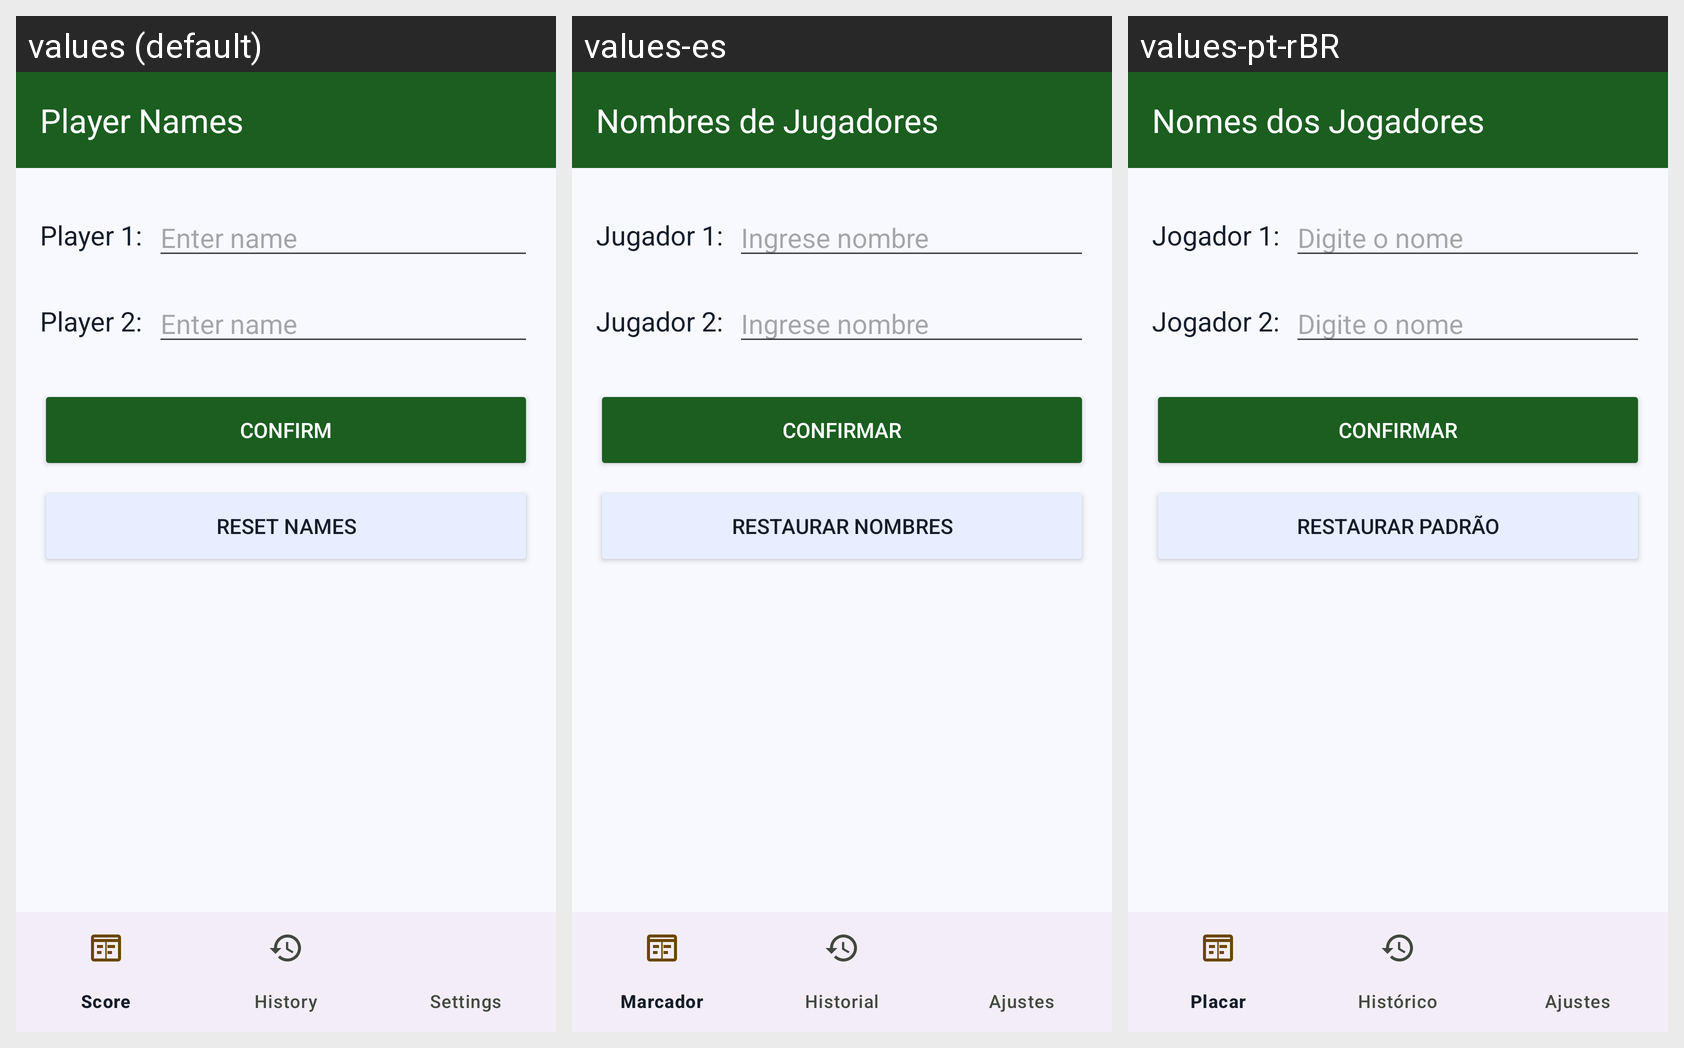

The Android screen above is rendered under several locales of the same app. Produce the string resources it draws, with the default and per-locale values.
Android screen res/layout/activity_names.xml rendered under 3 locales, left to right: values (default), values-es, values-pt-rBR. Device: Nexus 5 (rendered at 1080×1920; each locale shown at half size, 540×960, under a caption strip naming it); theme Theme.BaralhoTruco.
Strings drawn on this screen, with the default value and each locale's value (text and hints the layout hard-codes, and strings that could not be matched under every locale, appear in the picture but are not listed):

screen_title_names
  values: Player Names
  values-es: Nombres de Jugadores
  values-pt-rBR: Nomes dos Jogadores

player1_default
  values: Player 1:
  values-es: Jugador 1:
  values-pt-rBR: Jogador 1:

hint_player_name
  values: Enter name
  values-es: Ingrese nombre
  values-pt-rBR: Digite o nome

player2_default
  values: Player 2:
  values-es: Jugador 2:
  values-pt-rBR: Jogador 2:

btn_confirm
  values: Confirm
  values-es: Confirmar
  values-pt-rBR: Confirmar

btn_reset_names
  values: Reset Names
  values-es: Restaurar Nombres
  values-pt-rBR: Restaurar Padrão
